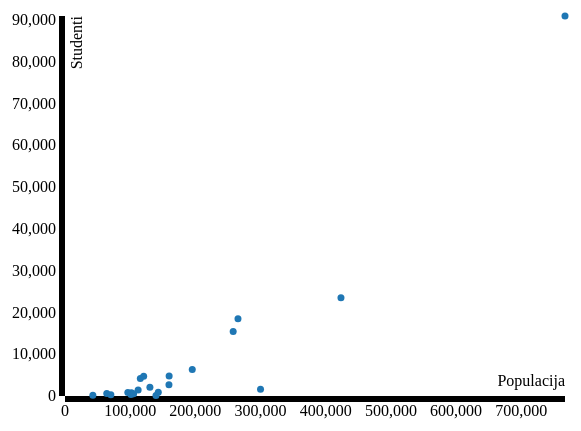
D3 v3 page, settled after 360 driven frames (6 s of simulated time); the page loaded 1 data file(s).


// ── ../scripts/createScatterPlot.js
//https://github.com/perossing/d3-data-visualizations/blob/master/d3-scatter-plot/interactive-plot/script.js
function createScatterPlot(data) {
    d3.select("#scatter-plot").selectAll("*").remove();

    const margin = { top: 20, right: 20, bottom: 100, left: 80 },
        width = 600 - margin.left - margin.right,
        height = 500 - margin.top - margin.bottom;

    const x = d3.scale.linear()
        .range([0, width]);

    const y = d3.scale.linear()
        .range([height, 0]);

    const xAxis = d3.svg.axis()
        .scale(x)
        .orient("bottom");

    const yAxis = d3.svg.axis()
        .scale(y)
        .orient("left");

    const svg = d3.select("#scatter-plot").append("svg")
        .attr("width", width + margin.left + margin.right)
        .attr("height", height + margin.top + margin.bottom)
        .append("g")
        .attr("transform", "translate(" + margin.left + "," + margin.top + ")");

    x.domain([0, d3.max(data, function (d) { return d.properties.stanovnika; })]);
    y.domain([0, d3.max(data, function (d) { return d.properties.studenata; })]);

    svg.append("g")
        .attr("class", "x axis")
        .attr("transform", "translate(0," + height + ")")
        .call(xAxis)
        .append("text")
        .attr("x", width)
        .attr("y", -10)
        .style("text-anchor", "end")
        .text("Populacija");

    svg.append("g")
        .attr("class", "y axis")
        .call(yAxis)
        .append("text")
        .attr("transform", "rotate(-90)")
        .attr("y", 6)
        .attr("dy", ".71em")
        .style("text-anchor", "end")
        .text("Studenti");

    const tooltip = d3.select("body").append("div")
        .attr("class", "tooltip")
        .style("opacity", 0);

    svg.selectAll(".dot")
        .data(data)
        .enter().append("circle")
        .attr("class", "dot")
        .attr("r", 3.5)
        .attr("cx", function (d) { return x(d.properties.stanovnika); })
        .attr("cy", function (d) { return y(d.properties.studenata); })
        .style("fill", function (d) { return "#1f77b4"; })
        .on("mouseover", function (event, d) {
            tooltip.transition()
                .duration(200)
                .style("opacity", .9);
            tooltip.html("District: " + d.properties.name + "<br/>" + "Population: " + d.properties.stanovnika + "<br/>" + "Students: " + d.properties.studenata)
                .style("left", (event.pageX + 5) + "px")
                .style("top", (event.pageY - 28) + "px");
        })
        .on("mouseout", function (d) {
            tooltip.transition()
                .duration(500)
                .style("opacity", 0);
        });

}


d3.json("../data/cro_regv3_ext.json", function (error, cro) {
    if (error) throw error;
    var data = topojson.feature(cro, cro.objects.layer1).features;
    createScatterPlot(data);
});
// ── ../scripts/include.js
function loadHTML(elementId, url) {
    fetch(url)
        .then(response => response.text())
        .then(data => {
            document.getElementById(elementId).innerHTML = data;
        });
}

window.addEventListener('DOMContentLoaded', (event) => {
    loadHTML('header-placeholder', '../pages/header.html');
    loadHTML('footer-placeholder', '../pages/footer.html');
});


### data: ../data/cro_regv3_ext.json
{
 "type": "Topology",
 "transform": {
  "scale": [
   0.000269,
   0.0001652
  ],
  "translate": [
   13.5,
   42.42
  ]
 },
 "objects": {
  "layer1": {
   "type": "GeometryCollection",
   "geometries": [
    "{... 4 keys}",
    "{... 4 keys}",
    "{... 4 keys}",
    "{... 4 keys}",
    "{... 4 keys}",
    "{... 4 keys}",
    "{... 4 keys}",
    "{... 4 keys}",
    "... 13 more items"
   ],
   "bbox": [
    13.5,
    42.42,
    19.41,
    46.55
   ]
  }
 },
 "arcs": [
  [
   [
    12761,
    2146
   ],
   [
    9,
    -93
   ],
   [
    -43,
    -85
   ],
   [
    -72,
    -59
   ],
   [
    -76,
    -14
   ],
   [
    -10,
    42
   ],
   [
    -30,
    8
   ],
   [
    -59,
    32
   ],
   "... 14 more items"
  ],
  [
   [
    14427,
    2309
   ],
   [
    -38,
    -42
   ],
   [
    41,
    5
   ],
   [
    39,
    -3
   ],
   [
    38,
    -15
   ],
   [
    33,
    -29
   ],
   [
    28,
    42
   ],
   [
    63,
    -50
   ],
   "... 22 more items"
  ],
  [
   [
    12147,
    3365
   ],
   [
    206,
    -62
   ],
   [
    203,
    0
   ],
   [
    52,
    20
   ],
   [
    85,
    56
   ],
   [
    433,
    49
   ],
   [
    294,
    -111
   ],
   [
    77,
    32
   ],
   "... 28 more items"
  ],
  [
   [
    13214,
    3708
   ],
   [
    65,
    -29
   ],
   [
    318,
    41
   ],
   [
    303,
    -49
   ],
   [
    559,
    -273
   ],
   [
    131,
    -102
   ],
   [
    105,
    -112
   ],
   [
    6,
    -24
   ],
   "... 148 more items"
  ],
  [
   [
    14683,
    4430
   ],
   [
    508,
    -400
   ],
   [
    39,
    -56
   ],
   [
    113,
    -159
   ],
   [
    114,
    -321
   ],
   [
    1,
    -1
   ],
   [
    13,
    -168
   ],
   [
    -105,
    -92
   ],
   "... 27 more items"
  ],
  [
   [
    14365,
    4013
   ],
   [
    1,
    0
   ],
   [
    104,
    90
   ],
   [
    25,
    16
   ],
   [
    23,
    22
   ],
   [
    -3,
    20
   ],
   [
    -13,
    14
   ],
   [
    -39,
    33
   ],
   "... 25 more items"
  ],
  [
   [
    8095,
    7455
   ],
   [
    229,
    -124
   ],
   [
    -220,
    78
   ],
   [
    -34,
    -18
   ],
   [
    -33,
    50
   ],
   [
    -162,
    141
   ],
   [
    -59,
    35
   ],
   [
    28,
    45
   ],
   "... 6 more items"
  ],
  [
   [
    6937,
    8315
   ],
   [
    105,
    -107
   ],
   [
    -32,
    27
   ],
   [
    -219,
    118
   ],
   [
    -71,
    56
   ],
   [
    -76,
    120
   ],
   [
    -101,
    87
   ],
   [
    -50,
    56
   ],
   "... 8 more items"
  ],
  "... 71 more items"
 ],
 "bbox": [
  13.5,
  42.42,
  19.41,
  46.55
 ]
}